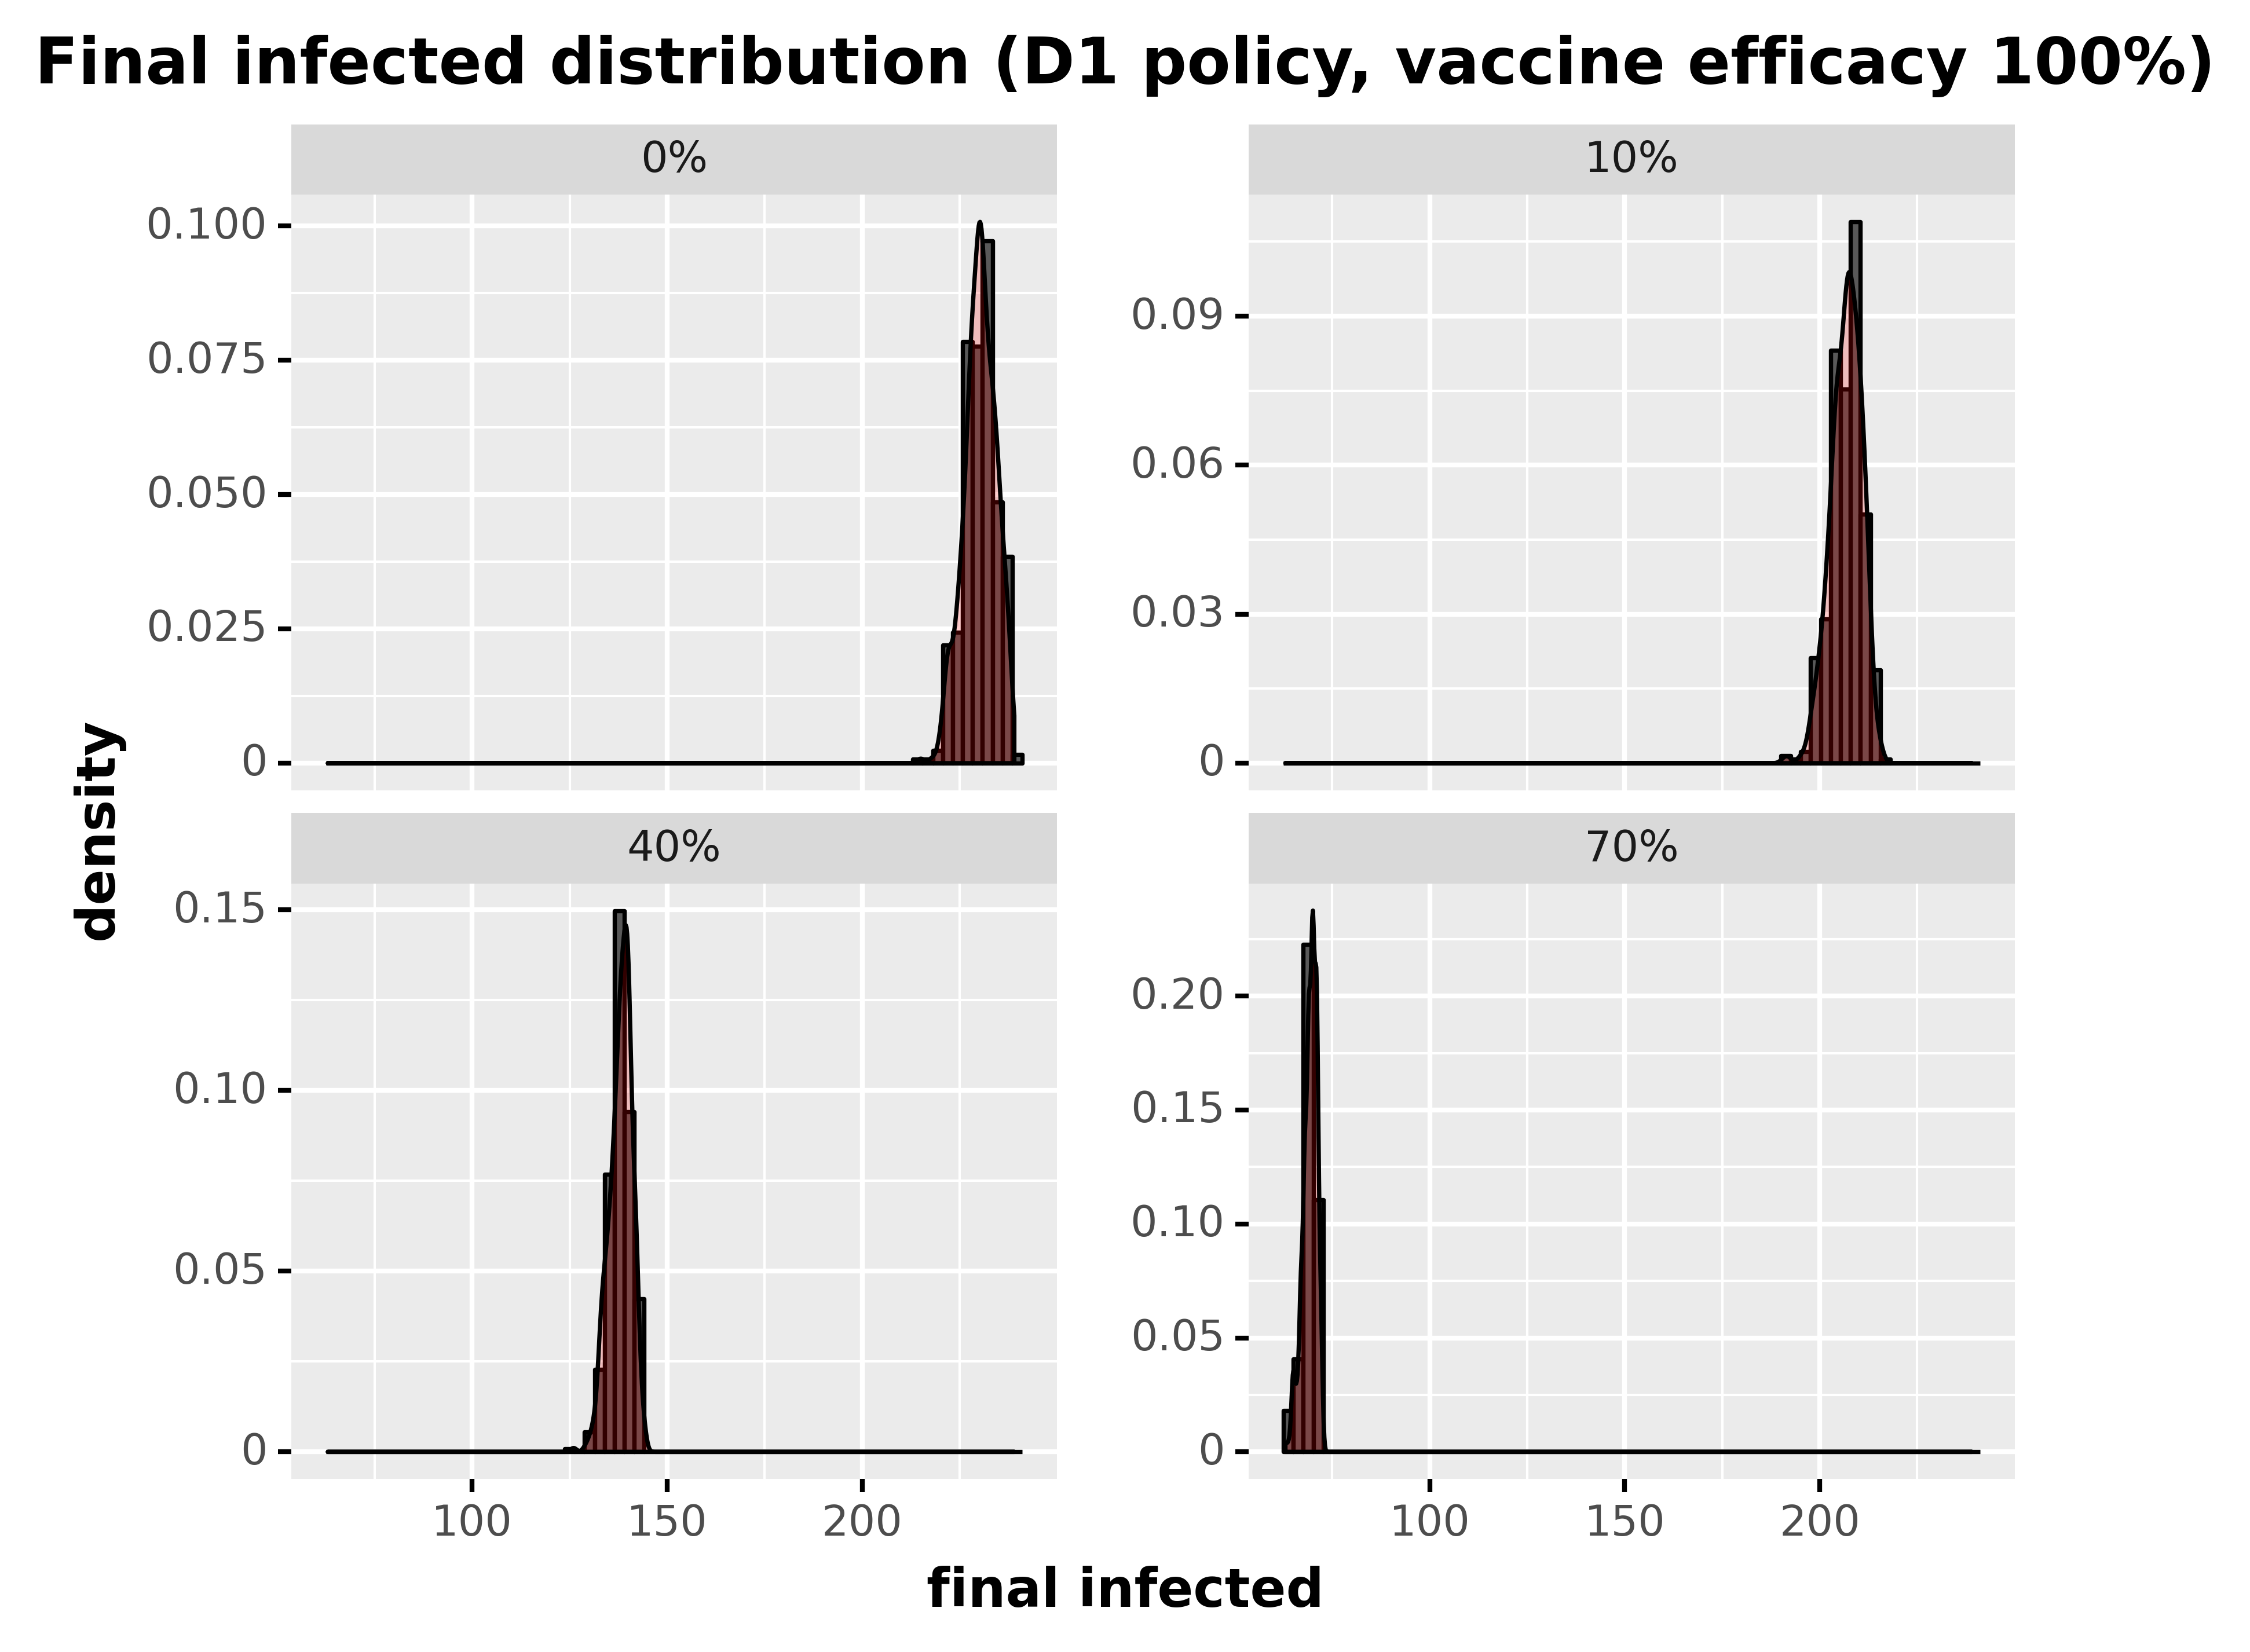

The table this chart was drawn from, first rows:
, day, final_infected, type_pretty
60, 60, 228, 0%
121, 60, 230, 0%
182, 60, 234, 0%
243, 60, 230, 0%
304, 60, 229, 0%
365, 60, 229, 0%
426, 60, 233, 0%
487, 60, 224, 0%
548, 60, 230, 0%
609, 60, 227, 0%
670, 60, 230, 0%
731, 60, 230, 0%
792, 60, 233, 0%
853, 60, 229, 0%
914, 60, 223, 0%
975, 60, 229, 0%
1036, 60, 227, 0%
1097, 60, 221, 0%
1158, 60, 231, 0%
1219, 60, 231, 0%
1280, 60, 226, 0%
1341, 60, 225, 0%
1402, 60, 228, 0%
1463, 60, 237, 0%
1524, 60, 232, 0%
1585, 60, 229, 0%
1646, 60, 238, 0%
1707, 60, 232, 0%
1768, 60, 233, 0%
1829, 60, 233, 0%
1890, 60, 225, 0%
1951, 60, 231, 0%
2012, 60, 222, 0%
2073, 60, 228, 0%
2134, 60, 229, 0%
2195, 60, 233, 0%
2256, 60, 230, 0%
2317, 60, 230, 0%
2378, 60, 231, 0%
2439, 60, 231, 0%
2500, 60, 228, 0%
2561, 60, 238, 0%
2622, 60, 229, 0%
2683, 60, 231, 0%
2744, 60, 229, 0%
2805, 60, 222, 0%
2866, 60, 230, 0%
2927, 60, 230, 0%
2988, 60, 234, 0%
3049, 60, 231, 0%
3110, 60, 225, 0%
3171, 60, 232, 0%
3232, 60, 227, 0%
3293, 60, 229, 0%
3354, 60, 231, 0%
3415, 60, 229, 0%
3476, 60, 235, 0%
3537, 60, 232, 0%
3598, 60, 235, 0%
3659, 60, 226, 0%
... 1,940 more rows
